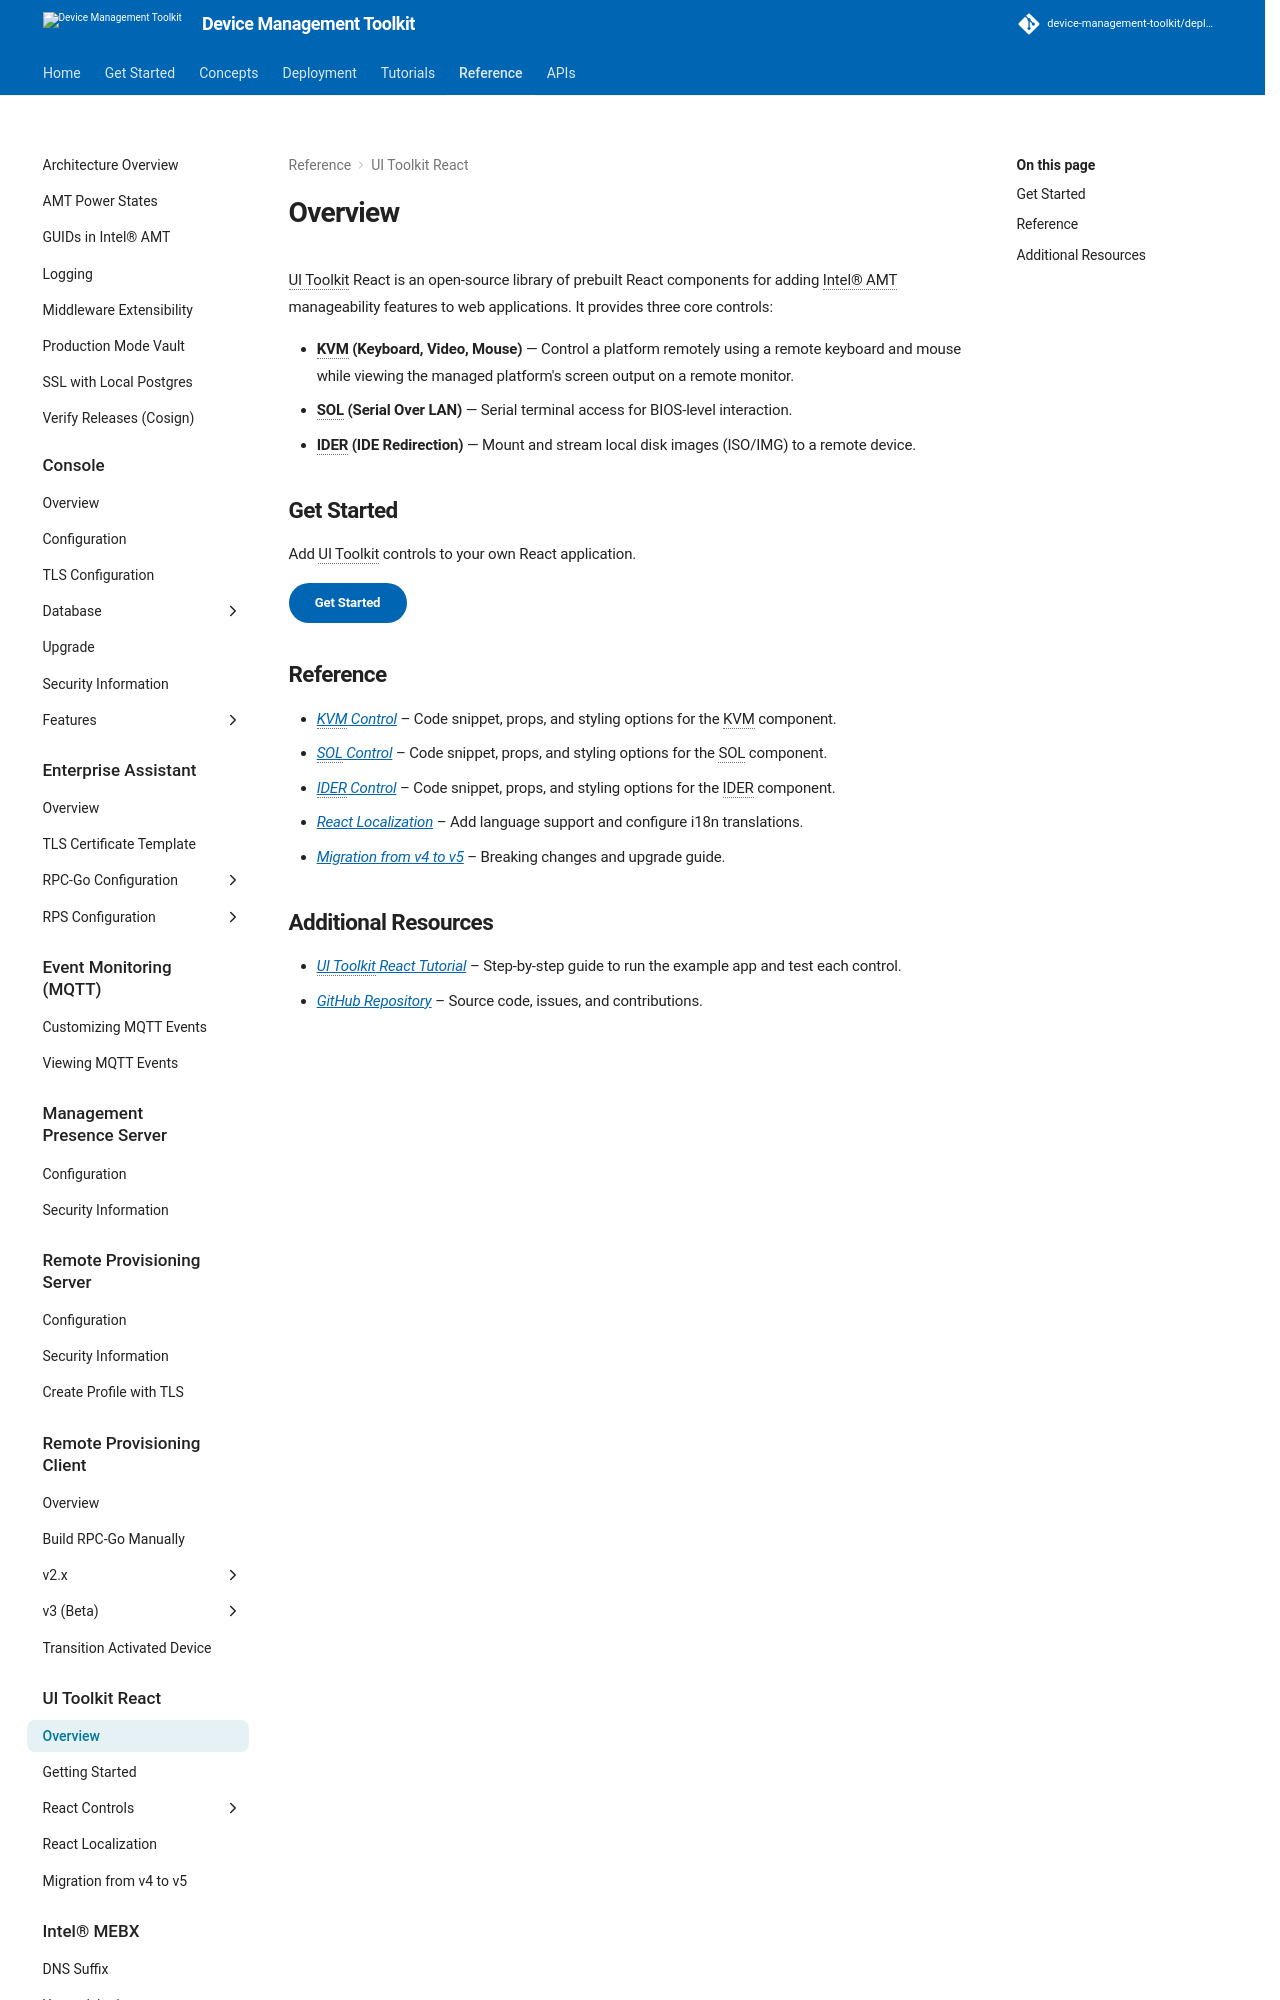

repository: device-management-toolkit/docs · page: 2.40/Reference/UIToolkit/overview/index.html · generator: mkdocs


UI Toolkit React is an open-source library of prebuilt React components for adding Intel® AMT manageability features to web applications. It provides three core controls:

- **KVM (Keyboard, Video, Mouse)** — Control a platform remotely using a remote keyboard and mouse while viewing the managed platform's screen output on a remote monitor.
- **SOL (Serial Over LAN)** — Serial terminal access for BIOS-level interaction.
- **IDER (IDE Redirection)** — Mount and stream local disk images (ISO/IMG) to a remote device.

## Get Started

Add UI Toolkit controls to your own React application.

[Get Started](gettingStarted.md){: .md-button .md-button--primary }
<br>

## Reference

- *[KVM Control](Controls/kvmControl.md)* – Code snippet, props, and styling options for the KVM component.
- *[SOL Control](Controls/serialOverLANControl.md)* – Code snippet, props, and styling options for the SOL component.
- *[IDER Control](Controls/ideRedirectionControl.md)* – Code snippet, props, and styling options for the IDER component.
- *[React Localization](reactLocalization.md)* – Add language support and configure i18n translations.
- *[Migration from v4 to v5](migration.md)* – Breaking changes and upgrade guide.
